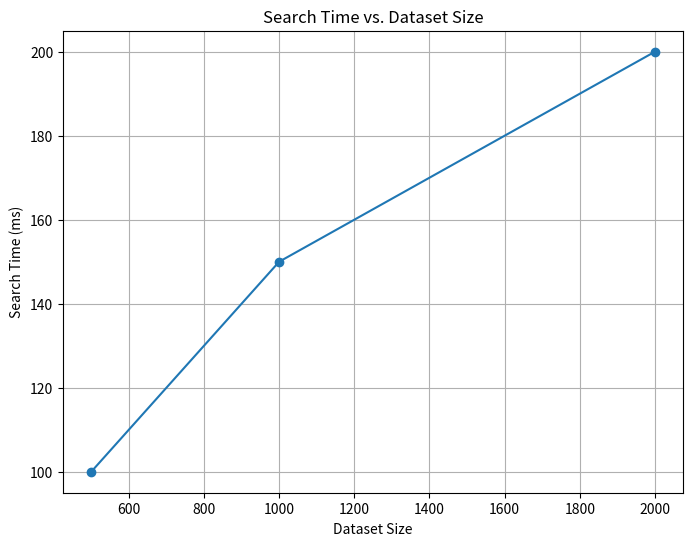
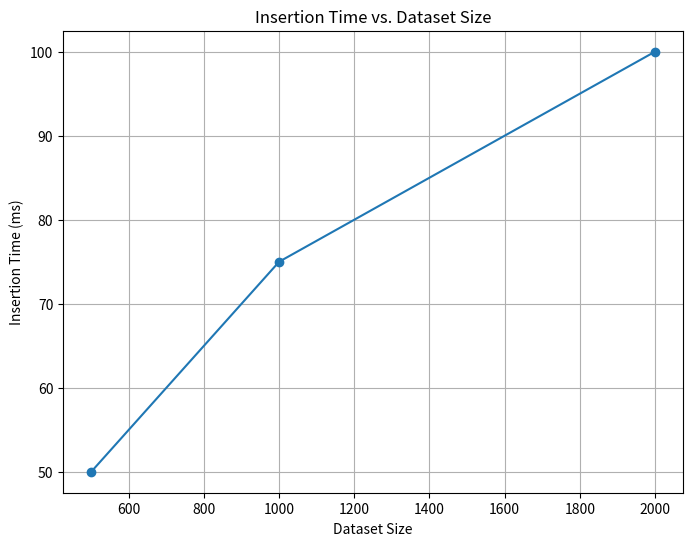
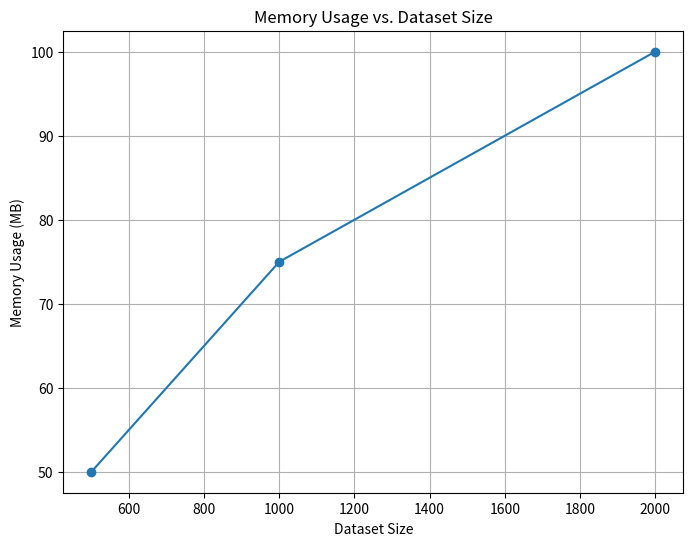
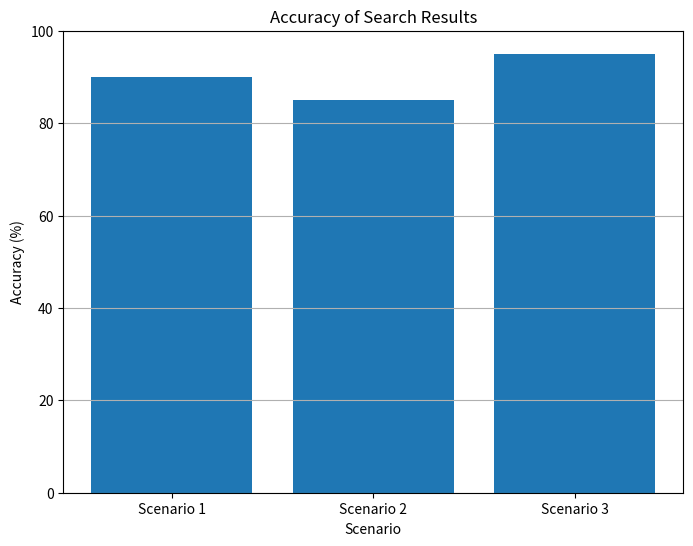

These charts were generated, in order, by the following Python code:
import matplotlib.pyplot as plt

# Data for plotting
dataset_sizes = [500, 1000, 2000]
search_times = [100, 150, 200]  # in milliseconds
insertion_times = [50, 75, 100]  # in milliseconds
memory_usage = [50, 75, 100]  # in megabytes
accuracies = [90, 85, 95]  # in percentage

# Plot Search Time vs. Dataset Size
plt.figure(figsize=(8, 6))
plt.plot(dataset_sizes, search_times, marker='o')
plt.title('Search Time vs. Dataset Size')
plt.xlabel('Dataset Size')
plt.ylabel('Search Time (ms)')
plt.grid(True)
plt.show()

# Plot Insertion Time vs. Dataset Size
plt.figure(figsize=(8, 6))
plt.plot(dataset_sizes, insertion_times, marker='o')
plt.title('Insertion Time vs. Dataset Size')
plt.xlabel('Dataset Size')
plt.ylabel('Insertion Time (ms)')
plt.grid(True)
plt.show()

# Plot Memory Usage vs. Dataset Size
plt.figure(figsize=(8, 6))
plt.plot(dataset_sizes, memory_usage, marker='o')
plt.title('Memory Usage vs. Dataset Size')
plt.xlabel('Dataset Size')
plt.ylabel('Memory Usage (MB)')
plt.grid(True)
plt.show()

# Plot Accuracy
plt.figure(figsize=(8, 6))
plt.bar(['Scenario 1', 'Scenario 2', 'Scenario 3'], accuracies)
plt.title('Accuracy of Search Results')
plt.xlabel('Scenario')
plt.ylabel('Accuracy (%)')
plt.ylim(0, 100)
plt.grid(axis='y')
plt.show()
